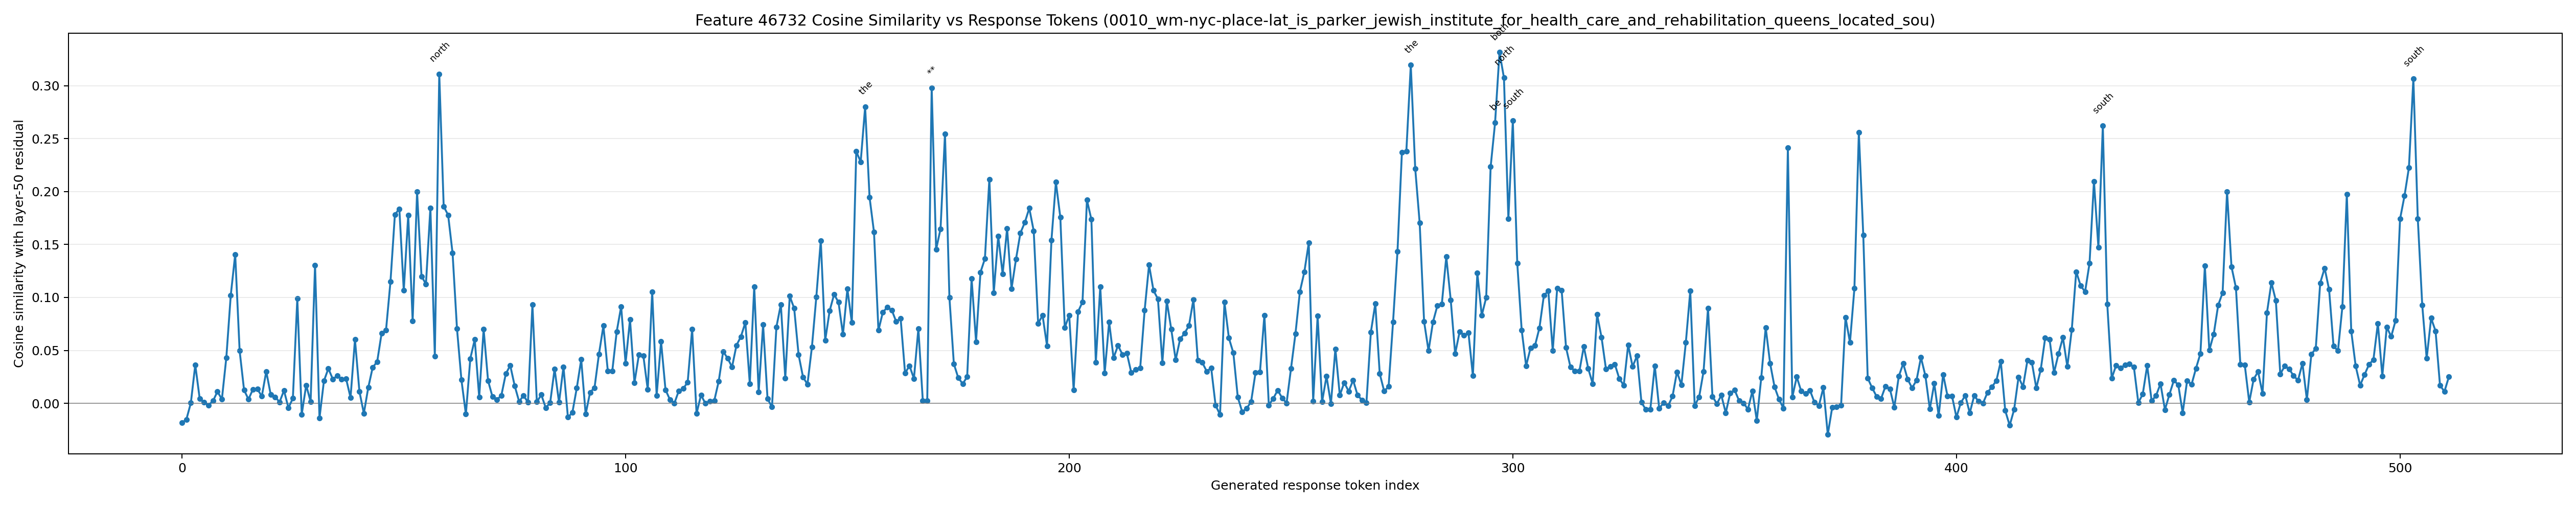

Data behind this chart, as committed beside it:
generated_token_index, token_id, token_text, prediction_position, cosine_similarity
0, 14196, ``, 73, -0.01833
1, 19884, `??, 74, -0.01516
2, 1271, To, 75, 0.0003054
3, 4320, answer, 76, 0.03629
4, 420, this, 77, 0.004355
5, 3488, question, 78, 0.0009272
6, 11, ,, 79, -0.001633
7, 584, we, 80, 0.002273
8, 1205, need, 81, 0.01108
9, 311, to, 82, 0.00388
10, 8417, determine, 83, 0.04309
11, 279, the, 84, 0.1021
12, 10687, locations, 85, 0.1406
13, 315, of, 86, 0.04957
14, 2225, both, 87, 0.01253
15, 67384, PARK, 88, 0.0038
16, 643, ER, 89, 0.0133
17, 622, J, 90, 0.01336
18, 38879, EW, 91, 0.006715
19, 16849, ISH, 92, 0.03013
20, 2006, IN, 93, 0.008416
21, 29608, STITUTE, 94, 0.006088
22, 4716, FOR, 95, 0.001211
23, 73725, HEALTH, 96, 0.01211
24, 63427, CARE, 97, -0.004278
25, 3651, AND, 98, 0.004708
26, 3680, RE, 99, 0.09881
27, 39, H, 100, -0.01033
28, 1905, AB, 101, 0.0171
29, 1750, IL, 102, 0.001676
30, 964, IT, 103, 0.1306
31, 3579, ATION, 104, -0.01399
32, 304, in, 105, 0.02109
33, 28162, Queens, 106, 0.03285
34, 323, and, 107, 0.02294
35, 5782, NO, 108, 0.026
36, 13114, VA, 109, 0.02289
37, 480, G, 110, 0.02322
38, 26374, OTH, 111, 0.005399
39, 1428, AM, 112, 0.0602
40, 54473, HOT, 113, 0.01134
41, 2818, EL, 114, -0.009537
42, 304, in, 115, 0.01504
43, 29890, Manhattan, 116, 0.03408
44, 323, and, 117, 0.03917
45, 1243, then, 118, 0.06608
46, 9616, compare, 119, 0.0692
47, 872, their, 120, 0.1148
48, 10093, positions, 121, 0.1782
49, 8844, relative, 122, 0.1837
50, 311, to, 123, 0.1065
51, 1855, each, 124, 0.1778
52, 1023, other, 125, 0.07802
53, 11, ,, 126, 0.1997
54, 11951, specifically, 127, 0.1199
55, 304, in, 128, 0.1127
56, 3878, terms, 129, 0.1846
57, 315, of, 130, 0.04465
58, 10411, north, 131, 0.3109
59, 1355, -s, 132, 0.1859
... 452 more rows
